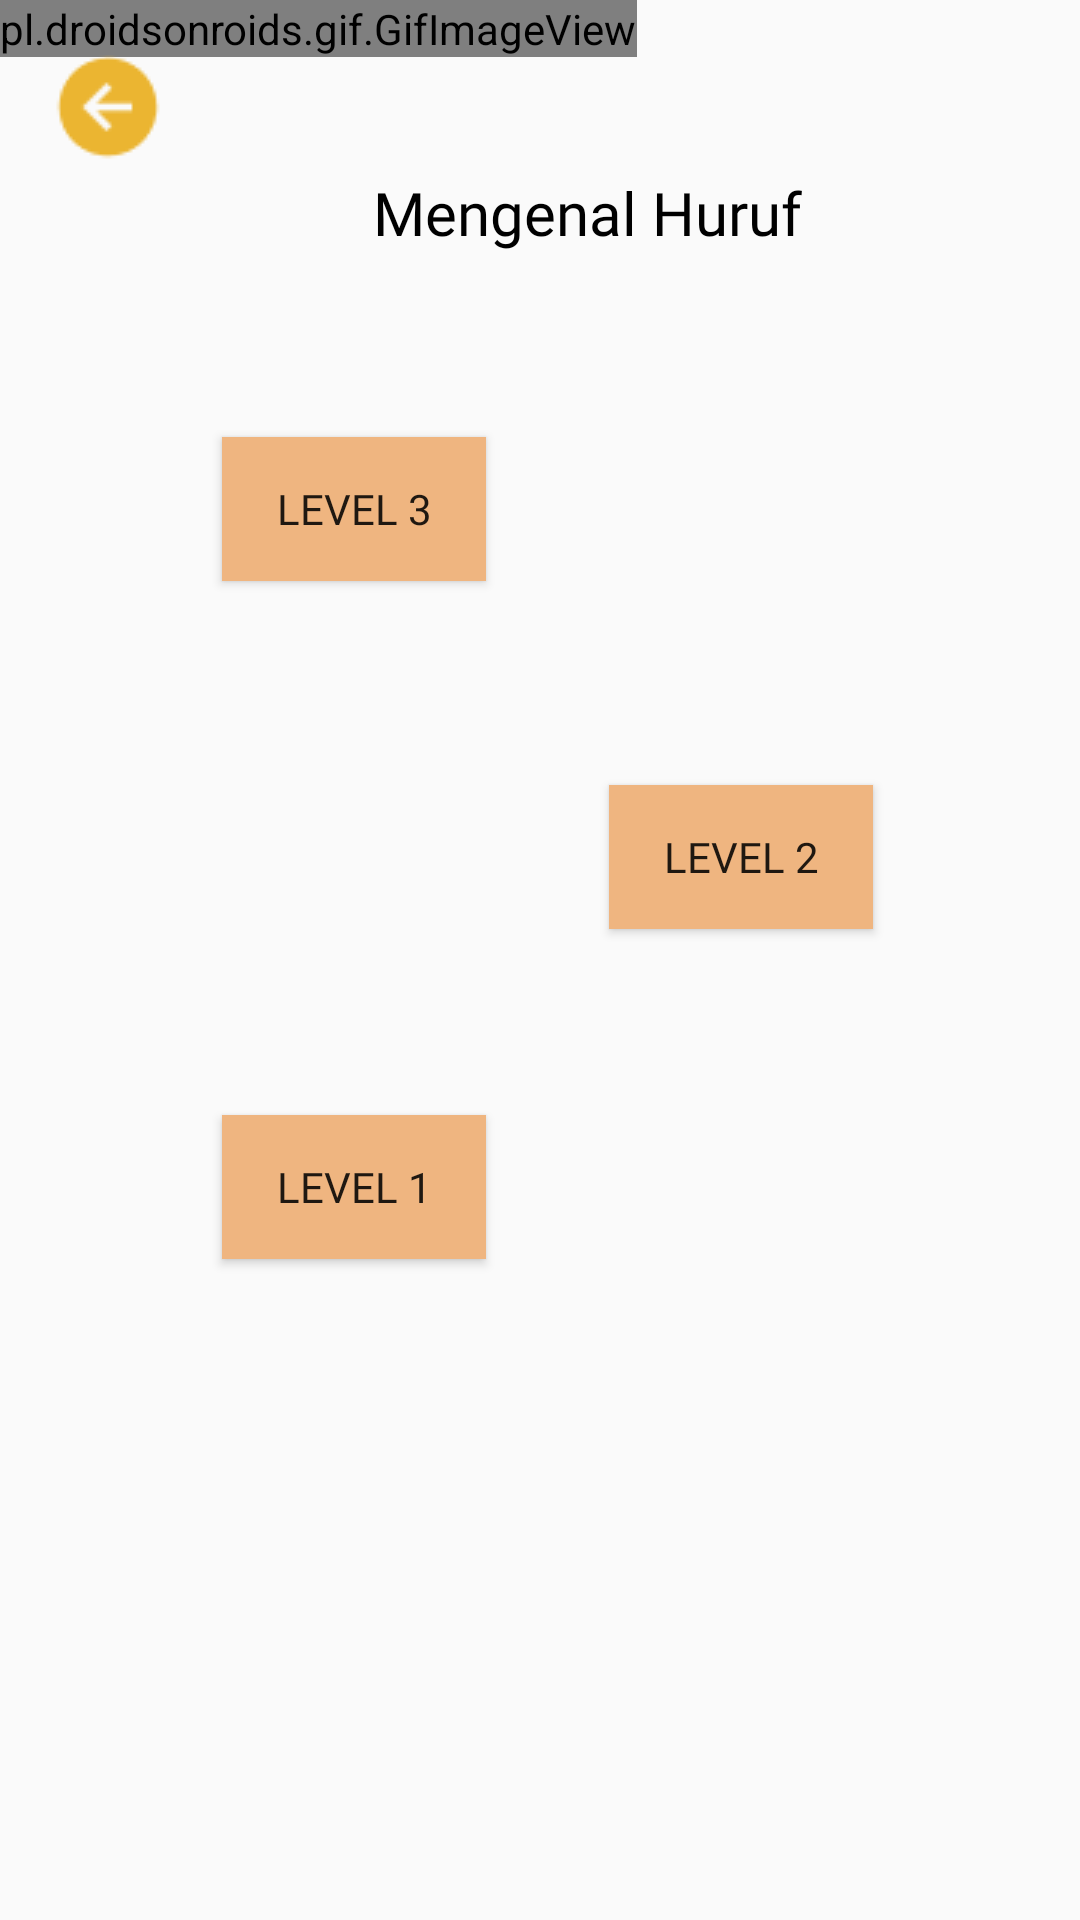

Produce the Android XML layout that renders to this screen, including the resource entries it uses.
<!-- AndroidManifest.xml: application theme Theme.AppCompat.Light.NoActionBar -->
<!-- res/layout/activity_utamabelajarhuruf.xml -->
<?xml version="1.0" encoding="utf-8"?>
<androidx.constraintlayout.widget.ConstraintLayout xmlns:android="http://schemas.android.com/apk/res/android"
    xmlns:app="http://schemas.android.com/apk/res-auto"
    xmlns:tools="http://schemas.android.com/tools"
    android:layout_width="match_parent"
    android:layout_height="match_parent"
    tools:context=".utamabelajarhuruf">

    <pl.droidsonroids.gif.GifImageView
        android:id="@+id/gifImageView2"
        android:layout_width="wrap_content"
        android:layout_height="wrap_content"
        android:scaleType="fitXY"
        android:src="@drawable/welcome"
        tools:ignore="MissingConstraints" />

    <TextView
        android:layout_width="257dp"
        android:layout_height="32dp"
        android:layout_marginTop="38dp"
        android:fontFamily="@font/baloo"
        android:gravity="center_horizontal|center_vertical"
        android:text="Mengenal Huruf"
        android:textColor="#000000"
        android:textSize="20dp"
        app:layout_constraintBottom_toBottomOf="parent"
        app:layout_constraintEnd_toEndOf="parent"
        app:layout_constraintHorizontal_bias="0.655"
        app:layout_constraintStart_toStartOf="parent"
        app:layout_constraintTop_toTopOf="parent"
        app:layout_constraintVertical_bias="0.03" />

    <ImageView
        android:id="@+id/keluar"
        android:layout_width="40dp"
        android:layout_height="40dp"
        android:src="@drawable/keluar"
        app:layout_constraintBottom_toBottomOf="parent"
        app:layout_constraintEnd_toEndOf="parent"
        app:layout_constraintHorizontal_bias="0.05"
        app:layout_constraintStart_toStartOf="parent"
        app:layout_constraintTop_toTopOf="parent"
        app:layout_constraintVertical_bias="0.026" />

    <Button
        android:id="@+id/btn_level1"
        android:layout_width="wrap_content"
        android:layout_height="wrap_content"
        android:text="LEVEL 1"
        android:fontFamily="@font/poppins"
        android:background="@color/orenangka"
        app:layout_constraintBottom_toBottomOf="parent"
        app:layout_constraintEnd_toEndOf="parent"
        app:layout_constraintHorizontal_bias="0.272"
        app:layout_constraintStart_toStartOf="parent"
        app:layout_constraintTop_toTopOf="parent"
        app:layout_constraintVertical_bias="0.628"
        tools:ignore="MissingConstraints" />

    <Button
        android:id="@+id/btn_level2"
        android:layout_width="wrap_content"
        android:layout_height="wrap_content"
        android:text="LEVEL 2"
        android:background="@color/orenangka"
        android:fontFamily="@font/poppins"
        app:layout_constraintBottom_toBottomOf="parent"
        app:layout_constraintEnd_toEndOf="parent"
        app:layout_constraintHorizontal_bias="0.746"
        app:layout_constraintStart_toStartOf="parent"
        app:layout_constraintTop_toTopOf="parent"
        app:layout_constraintVertical_bias="0.442"
        tools:ignore="MissingConstraints" />

    <Button
        android:id="@+id/btn_level3"
        android:layout_width="wrap_content"
        android:layout_height="wrap_content"
        android:text="LEVEL 3"
        android:fontFamily="@font/poppins"
        android:background="@color/orenangka"
        app:layout_constraintBottom_toBottomOf="parent"
        app:layout_constraintEnd_toEndOf="parent"
        app:layout_constraintHorizontal_bias="0.272"
        app:layout_constraintStart_toStartOf="@+id/gifImageView2"
        app:layout_constraintTop_toTopOf="parent"
        app:layout_constraintVertical_bias="0.246"
        tools:ignore="MissingConstraints" />

</androidx.constraintlayout.widget.ConstraintLayout>
<!-- resources referenced by this layout -->
<resources>
  <color name="orenangka">#EFB580</color>
  <!-- drawable keluar: png bitmap (drawable, 863 bytes) -->
</resources>
